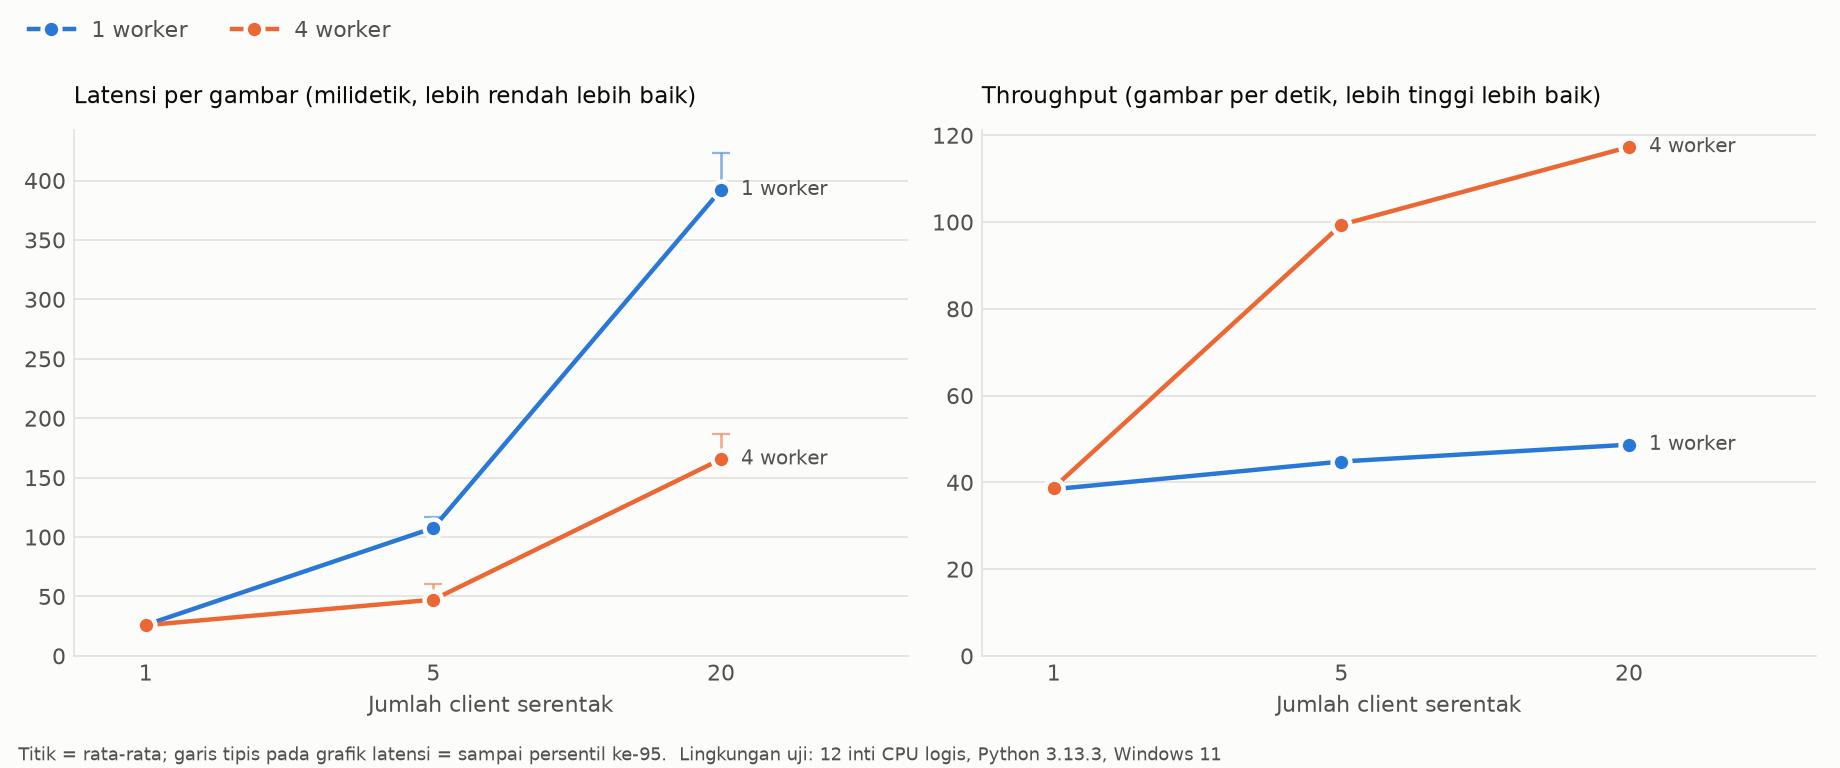

Source data for this figure (header and first rows):
konfigurasi, client, gambar_dikirim, gambar_berhasil, galat, latensi_rata2_ms, latensi_p50_ms, latensi_p95_ms, latensi_maks_ms, waktu_total_detik, throughput_gambar_per_detik
1 worker, 1, 10, 10, 0, 26.0, 26.0, 26.6, 26.6, 0.26, 38.42
1 worker, 5, 50, 50, 0, 107.7, 111.5, 116.6, 138.3, 1.12, 44.8
1 worker, 20, 200, 200, 0, 392.2, 403.1, 422.8, 488.4, 4.11, 48.69
4 worker, 1, 10, 10, 0, 25.8, 25.6, 26.7, 26.7, 0.26, 38.76
4 worker, 5, 50, 50, 0, 47.3, 49.2, 60.4, 94.7, 0.5, 99.38
4 worker, 20, 200, 200, 0, 165.5, 164.4, 186.8, 253.6, 1.7, 117.3
